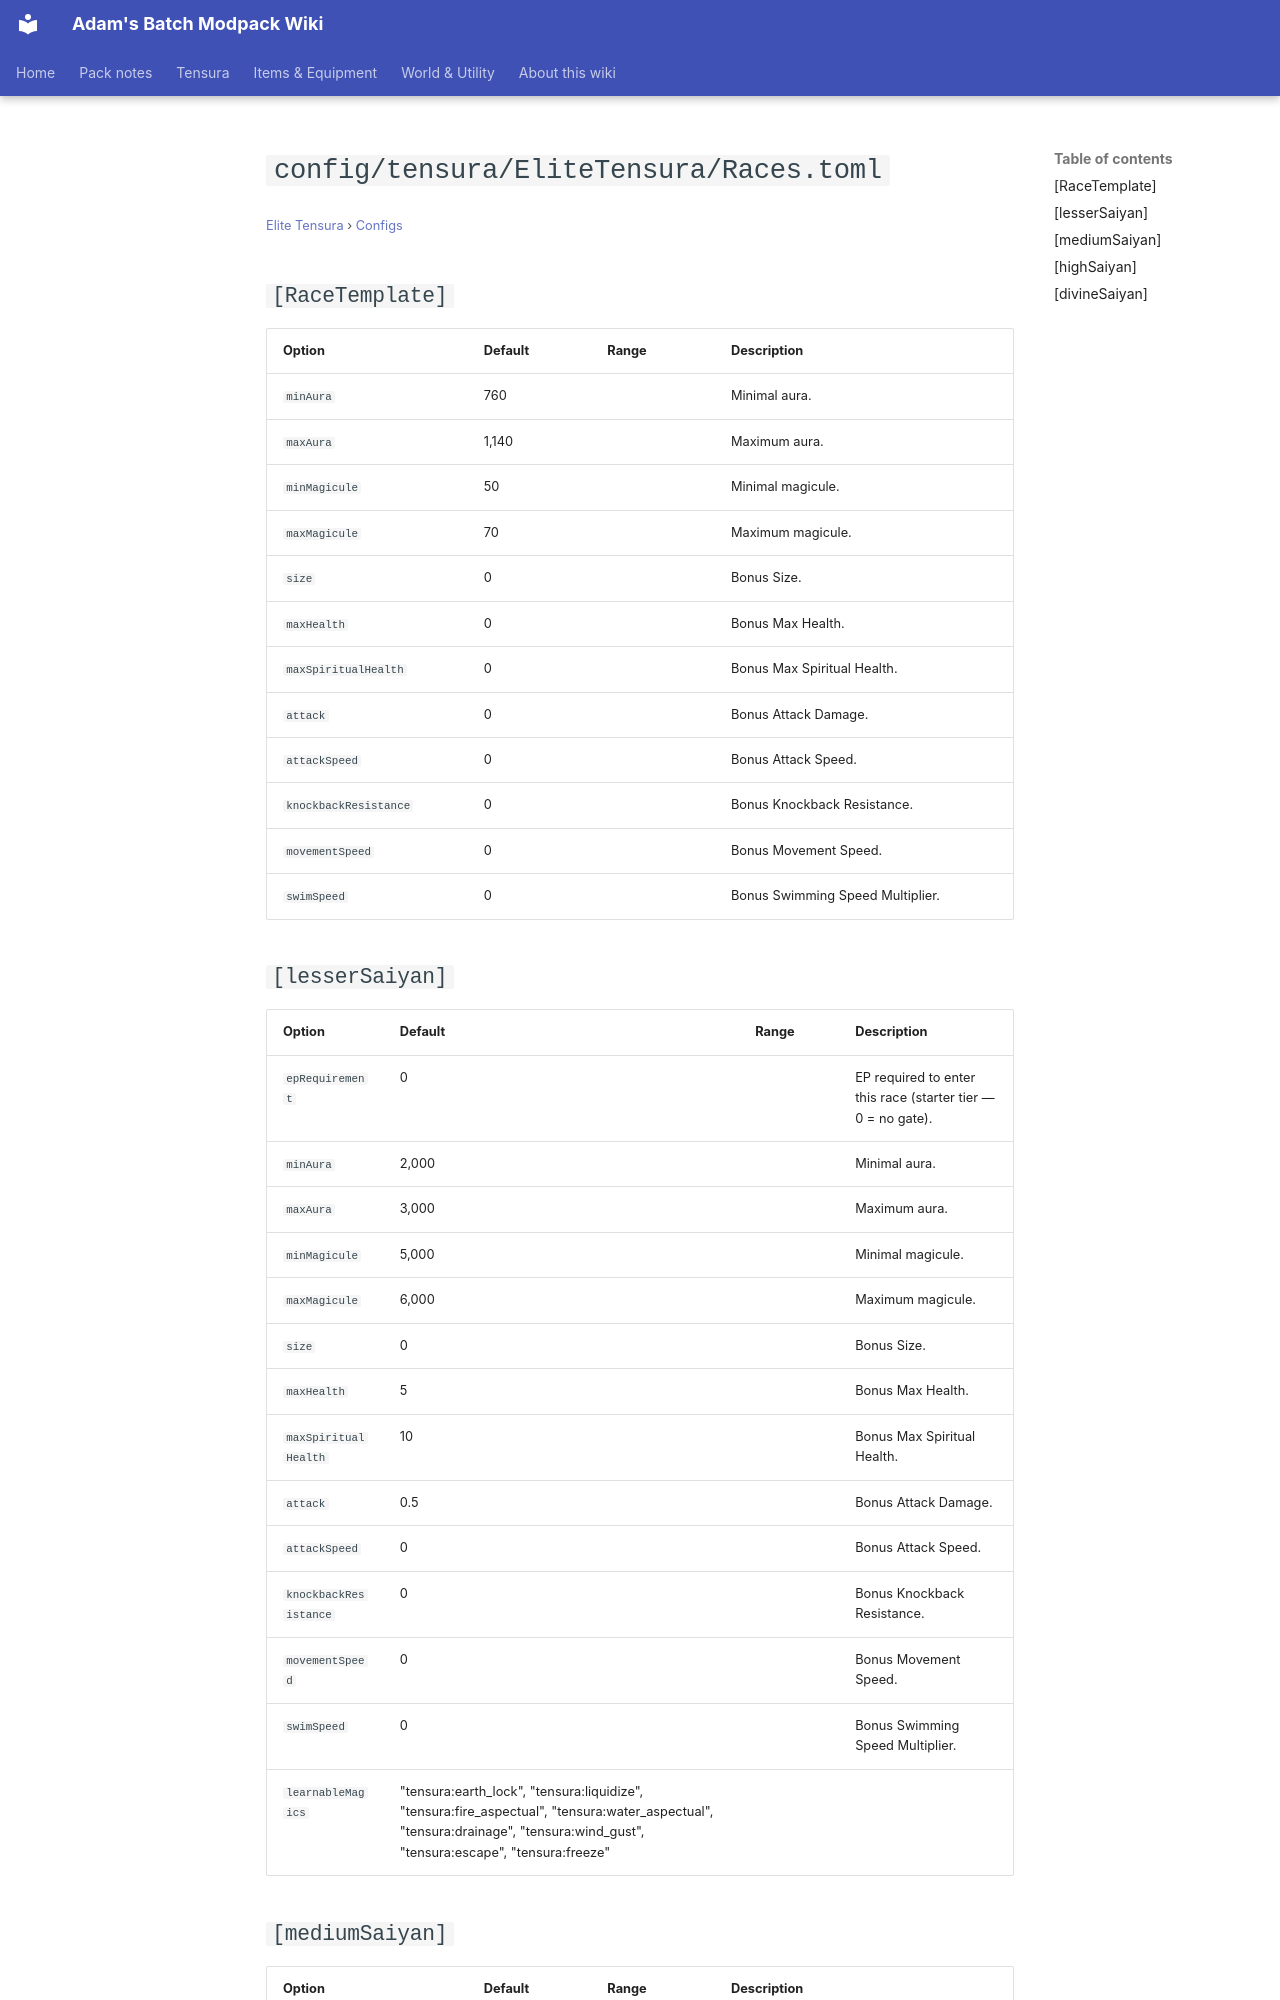

repository: Proteus-Nell/Adams-Batch-MC-Modpack-Wiki · page: elite-tensura/configs/config-tensura-elitetensura-races/index.html · generator: mkdocs

# `config/tensura/EliteTensura/Races.toml`

<small>[Elite Tensura](../index.md) &rsaquo; [Configs](index.md)</small>

## `[RaceTemplate]`

| Option | Default | Range | Description |
|---|---|---|---|
| `minAura` | 760 |  | Minimal aura. |
| `maxAura` | 1,140 |  | Maximum aura. |
| `minMagicule` | 50 |  | Minimal magicule. |
| `maxMagicule` | 70 |  | Maximum magicule. |
| `size` | 0 |  | Bonus Size. |
| `maxHealth` | 0 |  | Bonus Max Health. |
| `maxSpiritualHealth` | 0 |  | Bonus Max Spiritual Health. |
| `attack` | 0 |  | Bonus Attack Damage. |
| `attackSpeed` | 0 |  | Bonus Attack Speed. |
| `knockbackResistance` | 0 |  | Bonus Knockback Resistance. |
| `movementSpeed` | 0 |  | Bonus Movement Speed. |
| `swimSpeed` | 0 |  | Bonus Swimming Speed Multiplier. |

## `[lesserSaiyan]`

| Option | Default | Range | Description |
|---|---|---|---|
| `epRequirement` | 0 |  | EP required to enter this race (starter tier — 0 = no gate). |
| `minAura` | 2,000 |  | Minimal aura. |
| `maxAura` | 3,000 |  | Maximum aura. |
| `minMagicule` | 5,000 |  | Minimal magicule. |
| `maxMagicule` | 6,000 |  | Maximum magicule. |
| `size` | 0 |  | Bonus Size. |
| `maxHealth` | 5 |  | Bonus Max Health. |
| `maxSpiritualHealth` | 10 |  | Bonus Max Spiritual Health. |
| `attack` | 0.5 |  | Bonus Attack Damage. |
| `attackSpeed` | 0 |  | Bonus Attack Speed. |
| `knockbackResistance` | 0 |  | Bonus Knockback Resistance. |
| `movementSpeed` | 0 |  | Bonus Movement Speed. |
| `swimSpeed` | 0 |  | Bonus Swimming Speed Multiplier. |
| `learnableMagics` | "tensura:earth_lock", "tensura:liquidize", "tensura:fire_aspectual", "tensura:water_aspectual", "tensura:drainage", "tensura:wind_gust", "tensura:escape", "tensura:freeze" |  |  |
